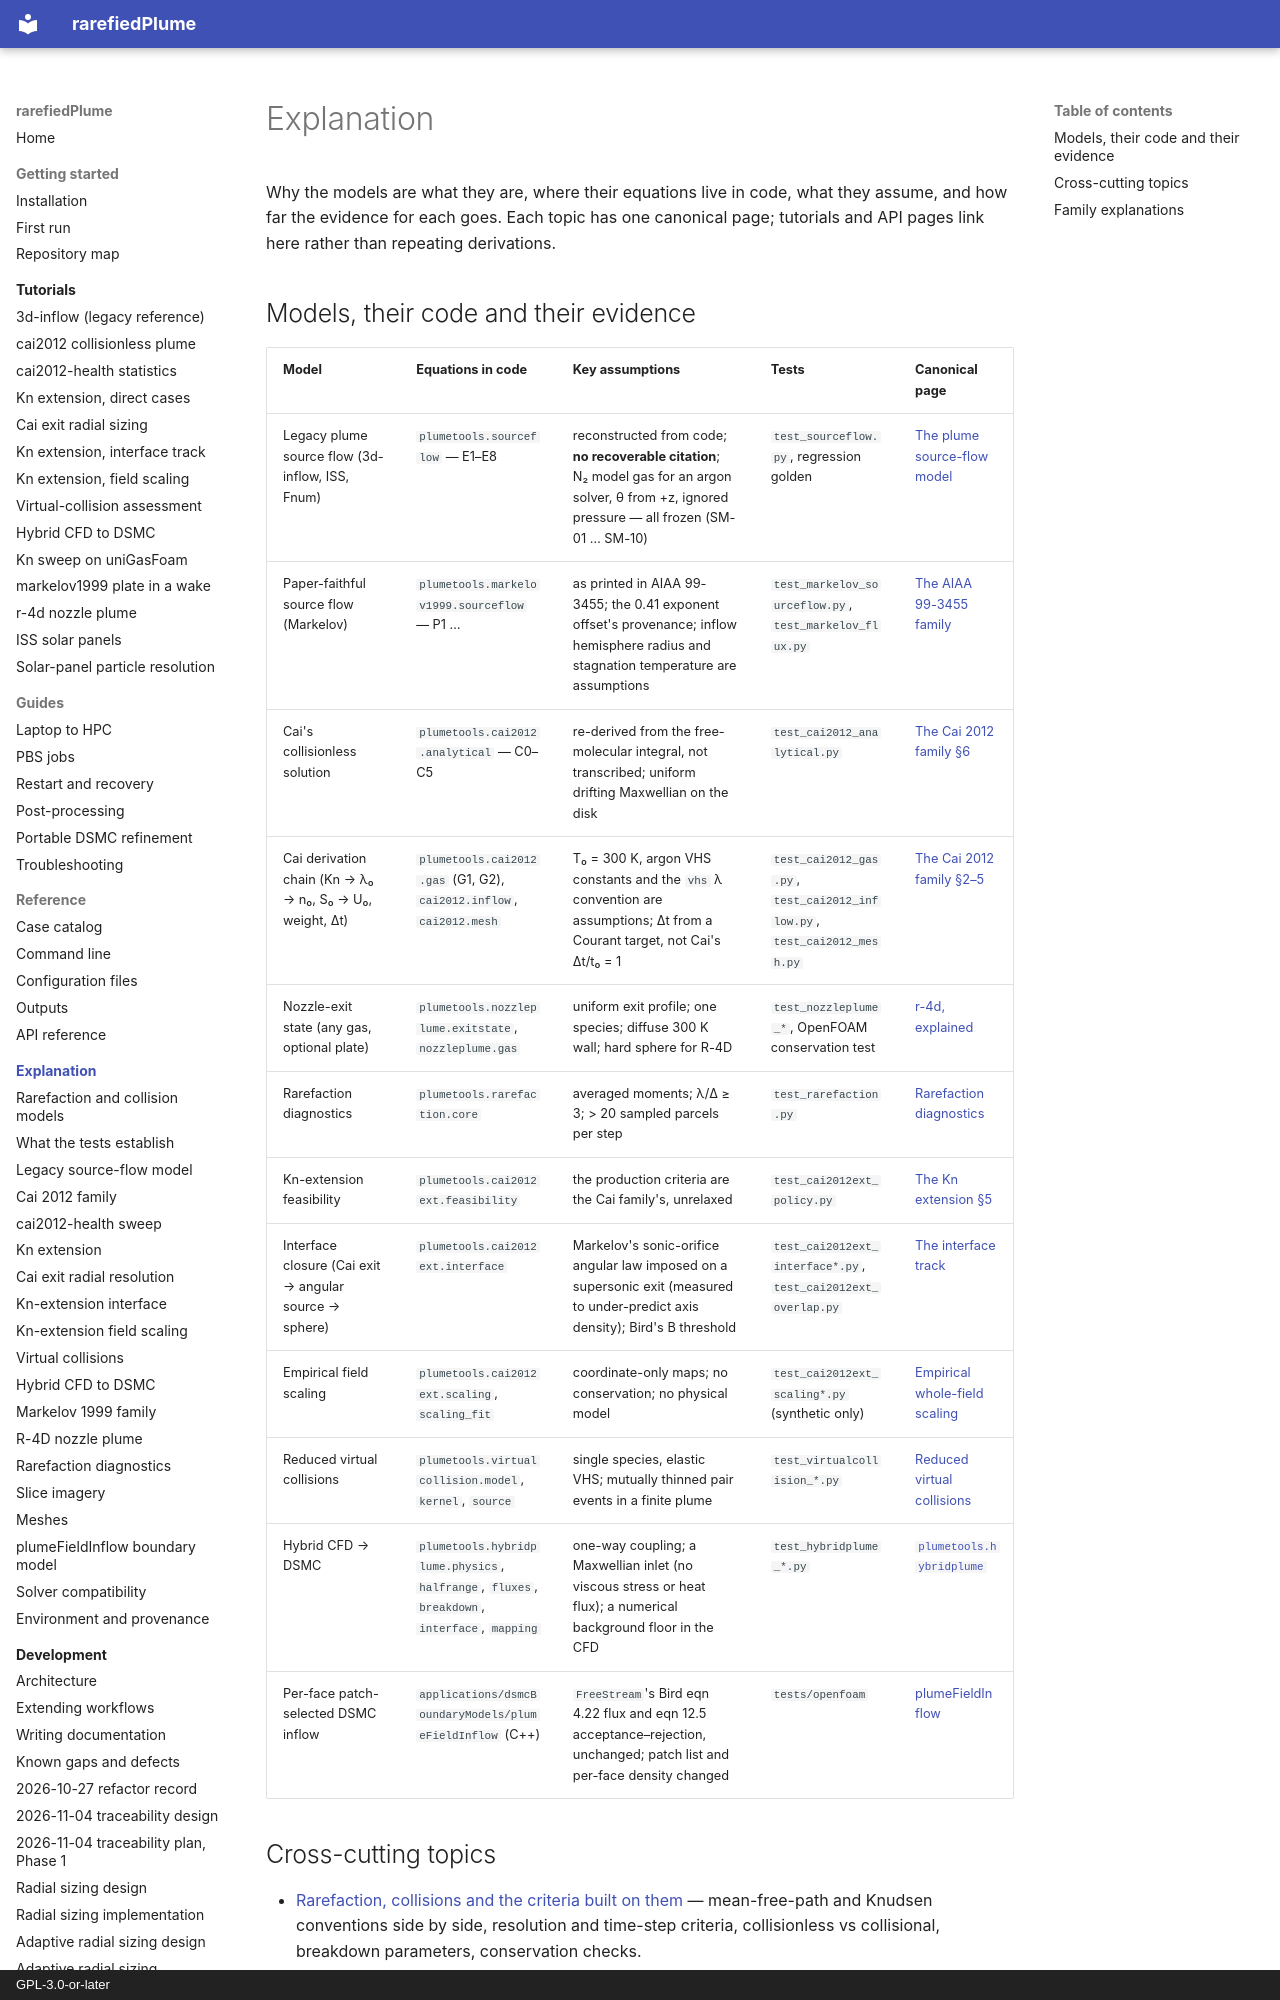

repository: andytorrestb/rarefiedPlume · page: explanation/index.html · generator: mkdocs · copyright: GPL-3.0-or-later

# Explanation

Why the models are what they are, where their equations live in code, what they
assume, and how far the evidence for each goes. Each topic has one canonical
page; tutorials and API pages link here rather than repeating derivations.

## Models, their code and their evidence

| Model | Equations in code | Key assumptions | Tests | Canonical page |
|---|---|---|---|---|
| Legacy plume source flow (3d-inflow, ISS, Fnum) | `plumetools.sourceflow` — E1–E8 | reconstructed from code; **no recoverable citation**; N₂ model gas for an argon solver, θ from +z, ignored pressure — all frozen (SM-01 … SM-10) | `test_sourceflow.py`, regression golden | [The plume source-flow model](../source-flow-model.md) |
| Paper-faithful source flow (Markelov) | `plumetools.markelov1999.sourceflow` — P1 … | as printed in AIAA 99-3455; the 0.41 exponent offset's provenance; inflow hemisphere radius and stagnation temperature are assumptions | `test_markelov_sourceflow.py`, `test_markelov_flux.py` | [The AIAA 99-3455 family](../markelov1999-case.md) |
| Cai's collisionless solution | `plumetools.cai2012.analytical` — C0–C5 | re-derived from the free-molecular integral, not transcribed; uniform drifting Maxwellian on the disk | `test_cai2012_analytical.py` | [The Cai 2012 family §6](../cai2012-case.md#6-the-analytical-comparison-solution) |
| Cai derivation chain (Kn → λ₀ → n₀, S₀ → U₀, weight, Δt) | `plumetools.cai2012.gas` (G1, G2), `cai2012.inflow`, `cai2012.mesh` | T₀ = 300 K, argon VHS constants and the `vhs` λ convention are assumptions; Δt from a Courant target, not Cai's Δt/t₀ = 1 | `test_cai2012_gas.py`, `test_cai2012_inflow.py`, `test_cai2012_mesh.py` | [The Cai 2012 family §2–5](../cai2012-case.md#2-the-derivation-chain) |
| Nozzle-exit state (any gas, optional plate) | `plumetools.nozzleplume.exitstate`, `nozzleplume.gas` | uniform exit profile; one species; diffuse 300 K wall; hard sphere for R-4D | `test_nozzleplume_*`, OpenFOAM conservation test | [r-4d, explained](../r-4d-case.md) |
| Rarefaction diagnostics | `plumetools.rarefaction.core` | averaged moments; λ/Δ ≥ 3; > 20 sampled parcels per step | `test_rarefaction.py` | [Rarefaction diagnostics](../rarefaction-diagnostics.md) |
| Kn-extension feasibility | `plumetools.cai2012ext.feasibility` | the production criteria are the Cai family's, unrelaxed | `test_cai2012ext_policy.py` | [The Kn extension §5](../cai2012-kn-extension.md#5-resolution-and-feasibility-before-meshing) |
| Interface closure (Cai exit → angular source → sphere) | `plumetools.cai2012ext.interface` | Markelov's sonic-orifice angular law imposed on a supersonic exit (measured to under-predict axis density); Bird's B threshold | `test_cai2012ext_interface*.py`, `test_cai2012ext_overlap.py` | [The interface track](../cai2012-kn-interface.md) |
| Empirical field scaling | `plumetools.cai2012ext.scaling`, `scaling_fit` | coordinate-only maps; no conservation; no physical model | `test_cai2012ext_scaling*.py` (synthetic only) | [Empirical whole-field scaling](../cai2012-scaling.md) |
| Reduced virtual collisions | `plumetools.virtualcollision.model`, `kernel`, `source` | single species, elastic VHS; mutually thinned pair events in a finite plume | `test_virtualcollision_*.py` | [Reduced virtual collisions](../cai2012-virtual-collision.md) |
| Hybrid CFD → DSMC | `plumetools.hybridplume.physics`, `halfrange`, `fluxes`, `breakdown`, `interface`, `mapping` | one-way coupling; a Maxwellian inlet (no viscous stress or heat flux); a numerical background floor in the CFD | `test_hybridplume_*.py` | [`plumetools.hybridplume`](../hybridplume.md) |
| Per-face patch-selected DSMC inflow | `applications/dsmcBoundaryModels/plumeFieldInflow` (C++) | `FreeStream`'s Bird eqn 4.22 flux and eqn 12.5 acceptance–rejection, unchanged; patch list and per-face density changed | `tests/openfoam` | [plumeFieldInflow](../plume-field-inflow.md) |
